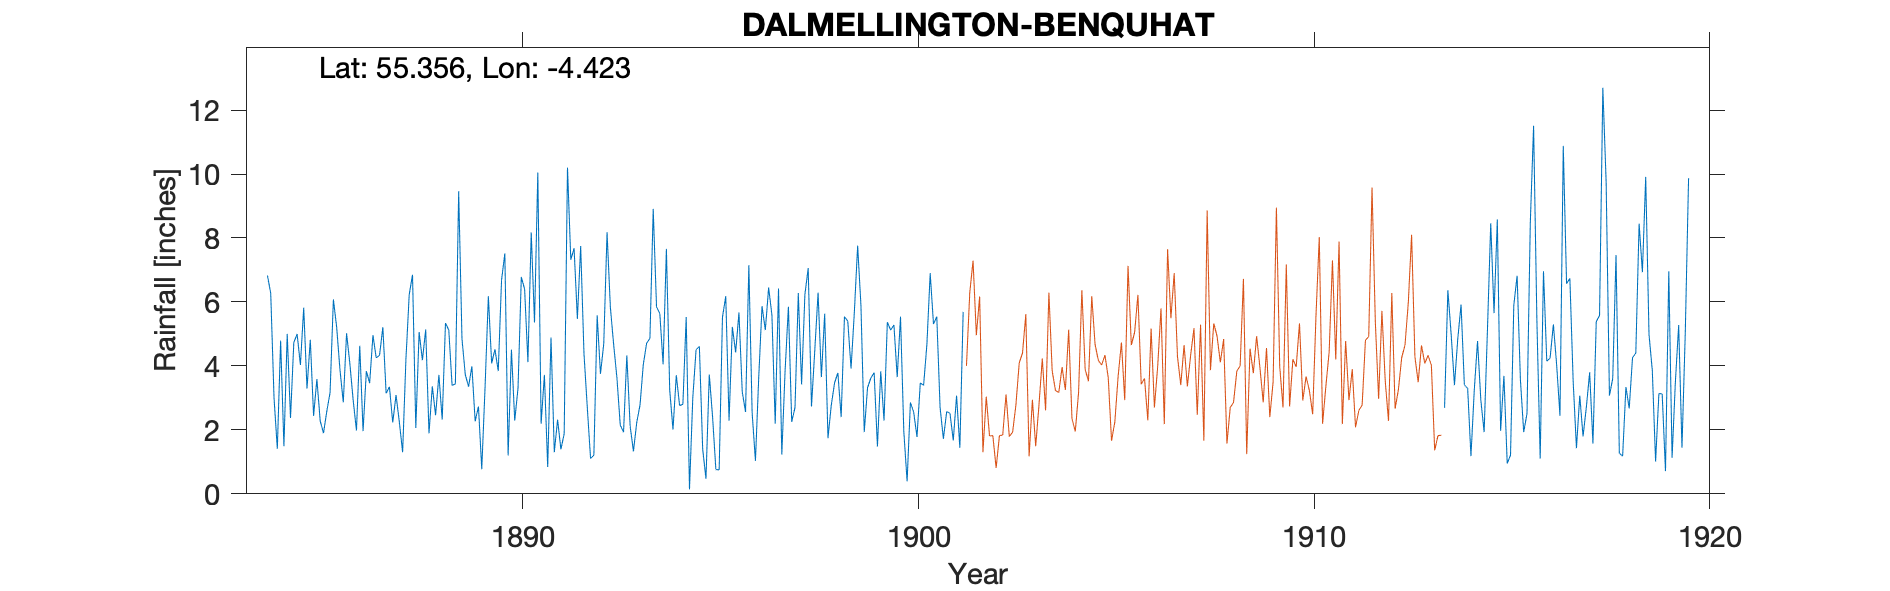

The file beside this chart, header and first rows:
DALMELLINGTON BENQUHAT, , , , , , , , , , , , , , , , , , , , , , , 
Grid ref, NS 464 095, Long, -4.423, Lat, 55.36, Elevation, 1128, ft, , , , , , , , , , , , , , , 
Station no, RR1675, , , , , , , , , , , , , , , , , , , , , , 
, 1880, 1881, 1882, 1883, 1884, 1885, 1886, 1887, 1888, 1889, 1890, 1891, 1892, 1893, 1894, 1895, 1896, 1897, 1898, 1899, 1900, 1901, 1902
January, , , , , 6.83, 3.29, 5.02, 3.14, 5.14, 3.73, 7.52, 3.72, 4.39, 1.93, 4.05, 1.4, 3.19, 1.23, 3.65, 5.89, 5.54, 2.7, 
February, , , , , 6.27, 4.82, 4.07, 3.35, 1.89, 3.35, 1.2, 0.84, 2.71, 4.33, 7.66, 0.47, 2.56, 3.86, 5.63, 1.93, 1.95, 1.72, 
March, , , , , 3, 2.44, 2.93, 2.23, 3.36, 3.99, 4.51, 4.89, 1.1, 2.12, 3.25, 3.73, 7.15, 5.85, 1.74, 3.32, 0.39, 2.57, 
April, , , , , 1.41, 3.59, 1.98, 3.09, 2.46, 2.27, 2.29, 1.3, 1.21, 1.33, 2.01, 2.41, 2.54, 2.25, 2.77, 3.62, 2.86, 2.52, 
May, , , , , 4.79, 2.28, 4.63, 2.25, 3.72, 2.73, 3.31, 2.32, 5.58, 2.23, 3.71, 0.76, 1.03, 2.7, 3.47, 3.79, 2.55, 1.67, 
June, , , , , 1.49, 1.9, 1.96, 1.3, 2.32, 0.77, 6.78, 1.39, 3.75, 2.78, 2.76, 0.75, 3.64, 6.28, 3.78, 1.48, 1.78, 3.07, 
July, , , , , 5, 2.58, 3.84, 4.2, 5.34, 3.33, 6.4, 1.88, 4.69, 4.05, 2.8, 5.52, 5.87, 3.42, 2.4, 3.83, 3.47, 1.44, 
August, , , , , 2.37, 3.17, 3.46, 6.23, 5.12, 6.18, 4.12, 10.2, 8.18, 4.71, 5.53, 6.18, 5.12, 6.23, 5.54, 2.29, 3.39, 5.69, 
September, , , , , 4.73, 6.08, 4.96, 6.85, 3.39, 4.08, 8.17, 7.32, 5.84, 4.86, 0.14, 2.29, 6.45, 7.06, 5.4, 5.37, 4.67, , 
October, , , , , 5, 5.21, 4.25, 2.06, 3.44, 4.52, 5.36, 7.68, 4.67, 8.91, 3, 5.22, 5.59, 2.73, 3.92, 5.12, 6.9, , 
November, , , , , 4.03, 3.88, 4.33, 5.06, 9.46, 3.84, 10.05, 5.47, 3.62, 5.85, 4.51, 4.42, 2.19, 4.49, 5.68, 5.28, 5.31, , 
December, , , , , 5.82, 2.86, 5.21, 4.18, 4.85, 6.68, 2.19, 7.75, 2.15, 5.64, 4.61, 5.67, 6.42, 6.29, 7.76, 3.65, 5.54, , 
Total, , , , , 50.74, 42.1, 46.64, 43.94, 50.49, 45.47, 61.9, 54.76, 47.89, 48.74, 44.03, 38.82, 51.75, 52.39, 51.74, 45.57, 44.35, , 
1901 sep Gauge moved to Bow Hill, , , , , , , , , , , , , , , , , , , , , , , 
1913 moved back to Benquhat, , , , , , , , , , , , , , , , , , , , , , , 
approx 2 miles, , , , , , , , , , , , , , , , , , , , , , , 
